Run: headless pygame with SDL's dummy video driver; simulated clock (each Clock.tick advances the game by its frame time, no real sleeping); random seed 0; keys injected as events and as key.get_pressed() state; mouse plan: one left click at the window centre at the start of phase 2, then a move to the lower-right quarter at the start of phase 3; restart key RETURN tapped at the start of phases 3 and 4.
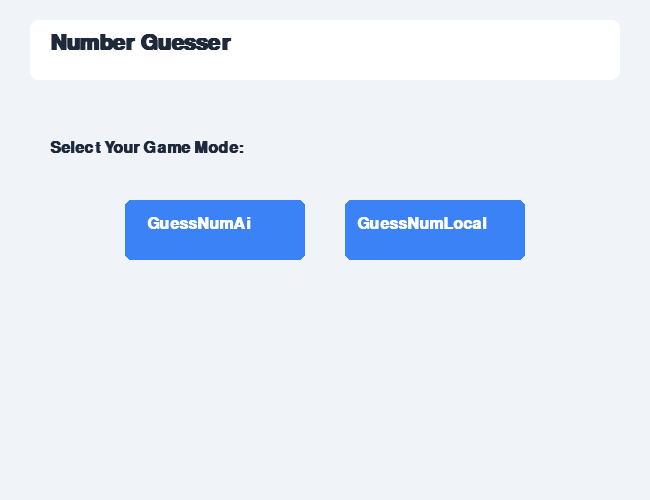
Frame 1 of 4 · flips 1–60 · no input
Frame 2 of 4 · flips 61–180 · clicked the window centre · tapped SPACE, RETURN · held RIGHT (→), D · screen unchanged from frame 1, image omitted
Frame 3 of 4 · flips 181–300 · moved the mouse to the lower-right quarter · tapped RETURN · held DOWN (↓), S · screen unchanged from frame 2, image omitted
Frame 4 of 4 · flips 301–420 · tapped RETURN · held LEFT (←), A, UP (↑), W · screen unchanged from frame 3, image omitted

The pygame program that drew these frames:

import pygame
import random
import sys


pygame.init()

SCREEN_WIDTH = 650
SCREEN_HEIGHT = 500
FONT_NAME = "Arial"

COLOR_BG = (240, 244, 248)       
COLOR_CARD = (255, 255, 255)     
COLOR_TEXT_DARK = (30, 41, 59)   
COLOR_TEXT_MUTED = (100, 116, 139) 
COLOR_PRIMARY = (59, 130, 246)   
COLOR_PLAYER = (16, 185, 129)    
COLOR_AI = (239, 68, 68)         

# Setup Window
screen = pygame.display.set_mode((SCREEN_WIDTH, SCREEN_HEIGHT))
pygame.display.set_caption("Number Guesser Evolution")
clock = pygame.time.Clock()

# Fonts
font_title = pygame.font.SysFont(FONT_NAME, 32, bold=True)
font_body = pygame.font.SysFont(FONT_NAME, 20)
font_large = pygame.font.SysFont(FONT_NAME, 24, bold=True)

class NumberGuesserGame:
    def __init__(self):
        self.state = "MENU_MODE"
        self.mode = ""
        self.max_tries = 15
        self.player_tries = 15
        self.input_text = ""
        self.status_message = ""
        self.winner = ""
        
        self.btn_ai = pygame.Rect(125, 200, 180, 60)
        self.btn_local = pygame.Rect(345, 200, 180, 60)
        
        self.btn_easy = pygame.Rect(55, 220, 160, 60)
        self.btn_medium = pygame.Rect(245, 220, 160, 60)
        self.btn_hard = pygame.Rect(435, 220, 160, 60)
        
    def select_mode(self, chosen_mode):
        self.mode = chosen_mode
        self.state = "MENU_DIFFICULTY"

    def select_difficulty(self, allowed_tries):
        self.max_tries = allowed_tries
        self.player_tries = allowed_tries
        
        if self.mode == "GuessNumAi":
            self.secret_number = random.randint(1, 1000)
            self.status_message = "The AI has locked in a secret number! Guess it."
            self.state = "PLAYING"
        else:
            self.state = "COIN_FLIP"
            self.status_message = "Flipping a coin to decide who chooses the number..."
            self.coin_timer = pygame.time.get_ticks()

    def handle_coin_flip(self):
        self.p1_is_chooser = random.choice([True, False])
        self.chooser_name = "Player 1" if self.p1_is_chooser else "Player 2"
        self.guesser_name = "Player 2" if self.p1_is_chooser else "Player 1"
        self.status_message = f"It's {'Heads' if self.p1_is_chooser else 'Tails'}! {self.chooser_name} chooses the secret number."
        self.input_text = ""
        self.state = "SETTING_NUM"

    def handle_set_number(self):
        if not self.input_text:
            return
        try:
            num = int(self.input_text)
            if 1 <= num <= 1000:
                self.secret_number = num
                self.player_tries = self.max_tries
                self.input_text = ""
                self.status_message = f"Number locked! {self.guesser_name}, start guessing!"
                self.state = "PLAYING"
            else:
                self.status_message = "Enter a number between 1 and 1000!"
                self.input_text = ""
        except ValueError:
            self.input_text = ""

    def handle_guess(self):
        if not self.input_text:
            return
        try:
            guess = int(self.input_text)
        except ValueError:
            self.input_text = ""
            return

        if guess < 1 or guess > 1000:
            self.status_message = "Out of range! Guess between 1 and 1000."
            self.input_text = ""
            return

        self.player_tries -= 1
        curr_guesser = "Player" if self.mode == "GuessNumAi" else self.guesser_name

        if guess == self.secret_number:
            self.status_message = f"{curr_guesser} guessed {guess} and WON!"
            self.state = "GAME_OVER"
            self.winner = curr_guesser
        elif guess < self.secret_number:
            self.status_message = f"{curr_guesser} guessed {guess}. The secret number is HIGHER!"
        else:
            self.status_message = f"{curr_guesser} guessed {guess}. The secret number is LOWER!"

        if self.player_tries == 0 and self.state != "GAME_OVER":
            self.status_message = f"Game Over! Out of tries. The number was {self.secret_number}."
            self.state = "GAME_OVER"
            self.winner = "Nobody... you suck"

        self.input_text = ""

    def update(self):
        if self.state == "COIN_FLIP":
            if pygame.time.get_ticks() - self.coin_timer >= 1500:
                self.handle_coin_flip()

    def draw(self, surface):
        surface.fill(COLOR_BG)

        # Title Card
        title_rect = pygame.Rect(30, 20, SCREEN_WIDTH - 60, 60)
        pygame.draw.rect(surface, COLOR_CARD, title_rect, border_radius=8)
        
        mode_label = f" ({self.mode})" if self.mode else ""
        title_text = font_title.render(f"Number Guesser{mode_label}", True, COLOR_TEXT_DARK)
        surface.blit(title_text, (title_rect.x + 20, title_rect.y + 12))

        if self.state == "MENU_MODE":
            prompt = font_large.render("Select Your Game Mode:", True, COLOR_TEXT_DARK)
            surface.blit(prompt, (50, 140))
            
            pygame.draw.rect(surface, COLOR_PRIMARY, self.btn_ai, border_radius=6)
            pygame.draw.rect(surface, COLOR_PRIMARY, self.btn_local, border_radius=6)
            
            ai_lbl = font_large.render("GuessNumAi", True, (255, 255, 255))
            loc_lbl = font_large.render("GuessNumLocal", True, (255, 255, 255))
            
            surface.blit(ai_lbl, (self.btn_ai.x + 22, self.btn_ai.y + 16))
            surface.blit(loc_lbl, (self.btn_local.x + 12, self.btn_local.y + 16))

        elif self.state == "MENU_DIFFICULTY":
            prompt = font_large.render("Select Game Difficulty:", True, COLOR_TEXT_DARK)
            surface.blit(prompt, (50, 140))
            
            pygame.draw.rect(surface, COLOR_PLAYER, self.btn_easy, border_radius=6)
            pygame.draw.rect(surface, COLOR_PRIMARY, self.btn_medium, border_radius=6)
            pygame.draw.rect(surface, COLOR_AI, self.btn_hard, border_radius=6)
            
            easy_lbl = font_large.render("Easy (20)", True, (255, 255, 255))
            med_lbl = font_large.render("Medium (10)", True, (255, 255, 255))
            hard_lbl = font_large.render("Hard (5)", True, (255, 255, 255))
            
            surface.blit(easy_lbl, (self.btn_easy.x + 35, self.btn_easy.y + 16))
            surface.blit(med_lbl, (self.btn_medium.x + 20, self.btn_medium.y + 16))
            surface.blit(hard_lbl, (self.btn_hard.x + 40, self.btn_hard.y + 16))

        elif self.state == "COIN_FLIP":
            board_rect = pygame.Rect(30, 110, SCREEN_WIDTH - 60, 100)
            pygame.draw.rect(surface, COLOR_CARD, board_rect, border_radius=8)
            lbl = font_body.render(self.status_message, True, COLOR_TEXT_DARK)
            surface.blit(lbl, (board_rect.x + 20, board_rect.y + 38))

        elif self.state == "SETTING_NUM":
            board_rect = pygame.Rect(30, 110, SCREEN_WIDTH - 60, 140)
            pygame.draw.rect(surface, COLOR_CARD, board_rect, border_radius=8)
            
            lbl_title = font_large.render(self.status_message, True, COLOR_AI)
            lbl_warn = font_large.render("No peeking you sneaky beaky!", True, COLOR_AI)
            lbl_sub = font_body.render(f"{self.guesser_name}, close your eyes right now!", True, COLOR_TEXT_MUTED)
            
            surface.blit(lbl_title, (board_rect.x + 20, board_rect.y + 15))
            surface.blit(lbl_warn, (board_rect.x + 20, board_rect.y + 50))
            surface.blit(lbl_sub, (board_rect.x + 20, board_rect.y + 90))

            prompt = font_body.render("Type a secret number (1-1000) and press Enter:", True, COLOR_TEXT_DARK)
            surface.blit(prompt, (40, 280))

            input_box = pygame.Rect(40, 315, 200, 45)
            pygame.draw.rect(surface, COLOR_CARD, input_box, border_radius=5)
            pygame.draw.rect(surface, COLOR_PRIMARY, input_box, width=2, border_radius=5)
            
            hidden_display = "*" * len(self.input_text)
            val_text = font_large.render(hidden_display, True, COLOR_TEXT_DARK)
            surface.blit(val_text, (input_box.x + 15, input_box.y + 10))

        elif self.state in ["PLAYING", "GAME_OVER"]:
            board_rect = pygame.Rect(30, 110, SCREEN_WIDTH - 60, 150)
            pygame.draw.rect(surface, COLOR_CARD, board_rect, border_radius=8)

            if self.state == "GAME_OVER":
                turn_str = f"Winner: {self.winner}!" if self.winner != "Nobody" else "Game Over!"
                turn_color = COLOR_PLAYER if self.winner != "Nobody" else COLOR_TEXT_MUTED
            else:
                turn_str = "Your Turn to Guess" if self.mode == "GuessNumAi" else f"Turn: {self.guesser_name} Guessing"
                turn_color = COLOR_PLAYER

            lbl_turn = font_large.render(turn_str, True, turn_color)
            lbl_tries = font_body.render(f"Tries Remaining: {self.player_tries} / {self.max_tries}", True, COLOR_TEXT_DARK)
            lbl_status = font_body.render(self.status_message, True, COLOR_TEXT_MUTED)

            surface.blit(lbl_turn, (board_rect.x + 20, board_rect.y + 20))
            surface.blit(lbl_tries, (board_rect.x + 20, board_rect.y + 60))
            surface.blit(lbl_status, (board_rect.x + 20, board_rect.y + 100))

            if self.state == "PLAYING":
                prompt = font_body.render("Type your guess and press Enter:", True, COLOR_TEXT_DARK)
                surface.blit(prompt, (40, 290))

                input_box = pygame.Rect(40, 325, 200, 45)
                pygame.draw.rect(surface, COLOR_CARD, input_box, border_radius=5)
                pygame.draw.rect(surface, COLOR_PRIMARY, input_box, width=2, border_radius=5)

                val_text = font_large.render(self.input_text, True, COLOR_TEXT_DARK)
                surface.blit(val_text, (input_box.x + 15, input_box.y + 10))
            else:
                self.btn_reset = pygame.Rect(40, 320, 180, 50)
                pygame.draw.rect(surface, COLOR_PRIMARY, self.btn_reset, border_radius=6)
                btn_text = font_large.render("Main Menu", True, (255, 255, 255))
                surface.blit(btn_text, (self.btn_reset.x + 35, self.btn_reset.y + 12))


game = NumberGuesserGame()

# Main Loop
while True:
    for event in pygame.event.get():
        if event.type == pygame.QUIT:
            pygame.quit()
            sys.exit()
            
        elif event.type == pygame.MOUSEBUTTONDOWN:
            mouse_pos = pygame.mouse.get_pos()
            if game.state == "MENU_MODE":
                if game.btn_ai.collidepoint(mouse_pos):
                    game.select_mode("GuessNumAi")
                elif game.btn_local.collidepoint(mouse_pos):
                    game.select_mode("GuessNumLocal")
                    
            elif game.state == "MENU_DIFFICULTY":
                if game.btn_easy.collidepoint(mouse_pos):
                    game.select_difficulty(20)
                elif game.btn_medium.collidepoint(mouse_pos):
                    game.select_difficulty(10)
                elif game.btn_hard.collidepoint(mouse_pos):
                    game.select_difficulty(5)
                    
            elif game.state == "GAME_OVER":
                if game.btn_reset.collidepoint(mouse_pos):
                    game.__init__()
                        
        elif event.type == pygame.KEYDOWN:
            if game.state in ["SETTING_NUM", "PLAYING"]:
                if event.key == pygame.K_RETURN:
                    if game.state == "SETTING_NUM":
                        game.handle_set_number()
                    else:
                        game.handle_guess()
                elif event.key == pygame.K_BACKSPACE:
                    game.input_text = game.input_text[:-1]
                else:
                    if event.unicode.isdigit() and len(game.input_text) < 3:
                        game.input_text += event.unicode

    game.update()
    game.draw(screen)
    pygame.display.flip()
    clock.tick(60)
